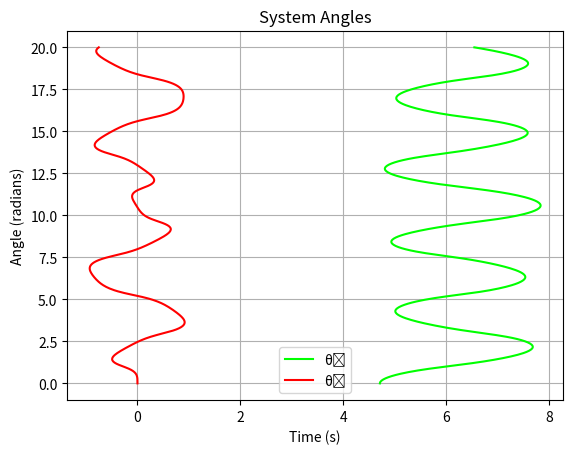
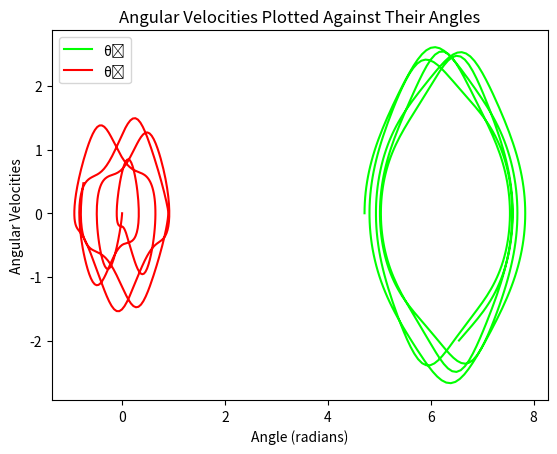

The script that saved these images, in order: (Note: this script raises an exception after producing the figures.)
print("Simulating a double pendulum...")

import numpy as np
from scipy.integrate import odeint
import time as tm
import matplotlib.pyplot as plt
from matplotlib.patches import Circle
import os

print("- Imports complete")

def sys(state,t,m1,m2,l1,l2,g): # Defining the system mathematically (I messed this part up so many times :c )
    theta1 , theta2 , theta1_dot, theta2_dot = state
    theta1_ddot = (
    -g * (2*m1 + m2) * np.sin(theta1)
    - m2 * g * np.sin(theta1 - 2*theta2)
    - 2 * np.sin(theta1 - theta2) * m2 * (
        l2 * (theta2_dot**2) + l1 * (theta1_dot**2) * np.cos(theta1 - theta2)
    )
    ) / (l1 * (2*m1 + m2 - m2 * np.cos(2*theta1 - 2*theta2)))

    theta2_ddot = (
    2 * np.sin(theta1 - theta2) * (
        l1 * (theta1_dot**2) * (m1 + m2)
        + g * (m1 + m2) * np.cos(theta1)
        + (theta2_dot**2) * l2 * m2 * np.cos(theta1 - theta2)
    )
    ) / (l2 * (2*m1 + m2 - m2 * np.cos(2*theta1 - 2*theta2)))
    return np.array([theta1_dot , theta2_dot , theta1_ddot , theta2_ddot])

print("- System function defined")

# Initial states:
theta1_0 = np.pi*1.5
theta1_dot_0 = 0
theta2_0 = 0
theta2_dot_0 = 0

state0 = np.array([theta1_0, theta1_dot_0, theta2_0, theta2_dot_0]) # Defining initial state vector
print("> Initial states defined")

# System praramters:
m1 = 10
m2 = 5
l1 = 4
l2 = 10
g = 9.81

T = 20 # Max time (seconds)
P = T * 30 # Number of data points (30 FPS)

t = np.linspace(0 , T , P) # Fefining time instances 
print("> System parameters defined")

s_time = tm.time() # Timing solving process
sol = odeint(sys , state0 , t , args=(m1,m2,l1,l2,g))
e_time = tm.time()

print(f"> Finished solving ODE for {T} simulated seconds, {P} data points in {e_time - s_time :.3f} real time seconds")

theta1 = sol[: , 0] # pulling solutions from 
theta2 = sol[: , 1]

plt.figure()
plt.plot(theta1 , t , color = 'lime' , label = 'θ₁')
plt.plot(theta2 , t , color = 'red' , label = 'θ₂')
plt.xlabel('Time (s)')
plt.ylabel('Angle (radians)')
plt.title('System Angles')
plt.legend()
plt.grid(True)
plt.show()
print("> Angles plotted against time")

plt.figure()
plt.plot(theta1 , sol[: , 2] , color = 'lime' , label = 'θ₁')
plt.plot(theta2 , sol[: , 3] , color = 'red' , label = 'θ₂')
plt.title('Angular Velocities Plotted Against Their Angles')
plt.xlabel('Angle (radians)')
plt.ylabel('Angular Velocities')
plt.legend()
plt.show()
print('> Angular velocities plotted against angles')

tm.sleep(2) # time to let program display plots

print("> Simulating physical system")
# Simulating physical system:
    
# Defining required coordinate lists:
X1 = []
Y1 = []
X2 = []
Y2 = []

dir = input("Enter the name of the direction to save frames to: ")
try:
    os.mkdir(dir)
    print("> Directory created")
except:
    print("> Directory already exsists")

print("- Iterating through angle values...")
for i in range(len(t)):
    X1.append(l1 * np.sin(theta1[i]))
    Y1.append(l1 *  (-1) * np.cos(theta1[i]) )
    X2.append(X1[i] + l2 * np.sin(theta2[i]))
    Y2.append(Y1[i] + l2* (-1) * np.cos(theta2[i]))
print("- Angle values listed")
print("- Generating path image...")

plt.figure()
plt.scatter(0 , 0 , color = 'grey')
plt.plot(X1 , Y1 , color = 'cyan' , linewidth = 2)
plt.plot(X2 , Y2 , color = 'purple' , linewidth = 2)
plt.title("Paths followed by masses over time")
plt.xlabel('X Space')
plt.ylabel("Y Space")
plt.grid(True)

print("- Plotting frames...")

s_time_2 = tm.time() # Timing plotting process
for I in range(len(t)):
    plt.figure()
    plt.scatter(0 , 0 , s = 20 , color = 'grey') # fixed pivot at origin

    # Get current coordinates from the coordinate lists.
    x1 = X1[I] 
    y1 = Y1[I]
    x2 = X2[I]
    y2 = Y2[I]
    
    plt.scatter(x1 , y1 , s = 80 , color = 'green') # Plotting position of ball 1
    plt.scatter(x2 , y2 , s = 80 , color = 'red') # Plotting position of ball 2
    
    l1x = [0 , x1]
    l1y = [0 , y1]
    l2x = [x1 , x2]
    l2y = [y1, y2]
    
    plt.plot(l1x , l1y  , linewidth = 0.5) # Graphing string 1
    plt.plot(l2x , l2y , linewidth = 0.5) # Graphing string 2
    
    plt.plot(X2[:I] , Y2[:I] , color ='purple') # Plotting the path covered by the second mass 
    
    plt.xlim(-10 , 10)
    plt.ylim(-15 , 5)
    
    plt.savefig(f"{dir}/Frame_{I}")
    plt.close()
e_time_2 = tm.time()
print(f"> All {P} frames printed and saved to folder in {e_time_2 - s_time_2 :.3f} seconds.")
print("> End")

